6-way image classification set "dataset" from GitHub (zqswjtu/graduation); label vocabulary: electric cooker, handbag, instant noodles, milk, shoe, toothbrush.

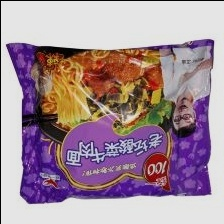
Label: instant noodles

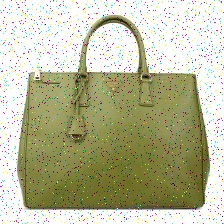
Label: handbag

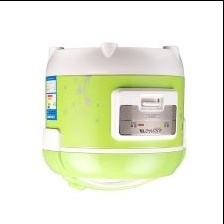
Label: electric cooker

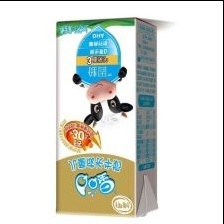
Label: milk

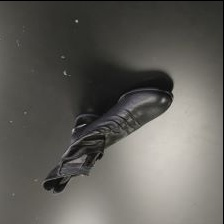
Label: shoe

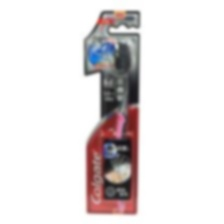
Label: toothbrush
